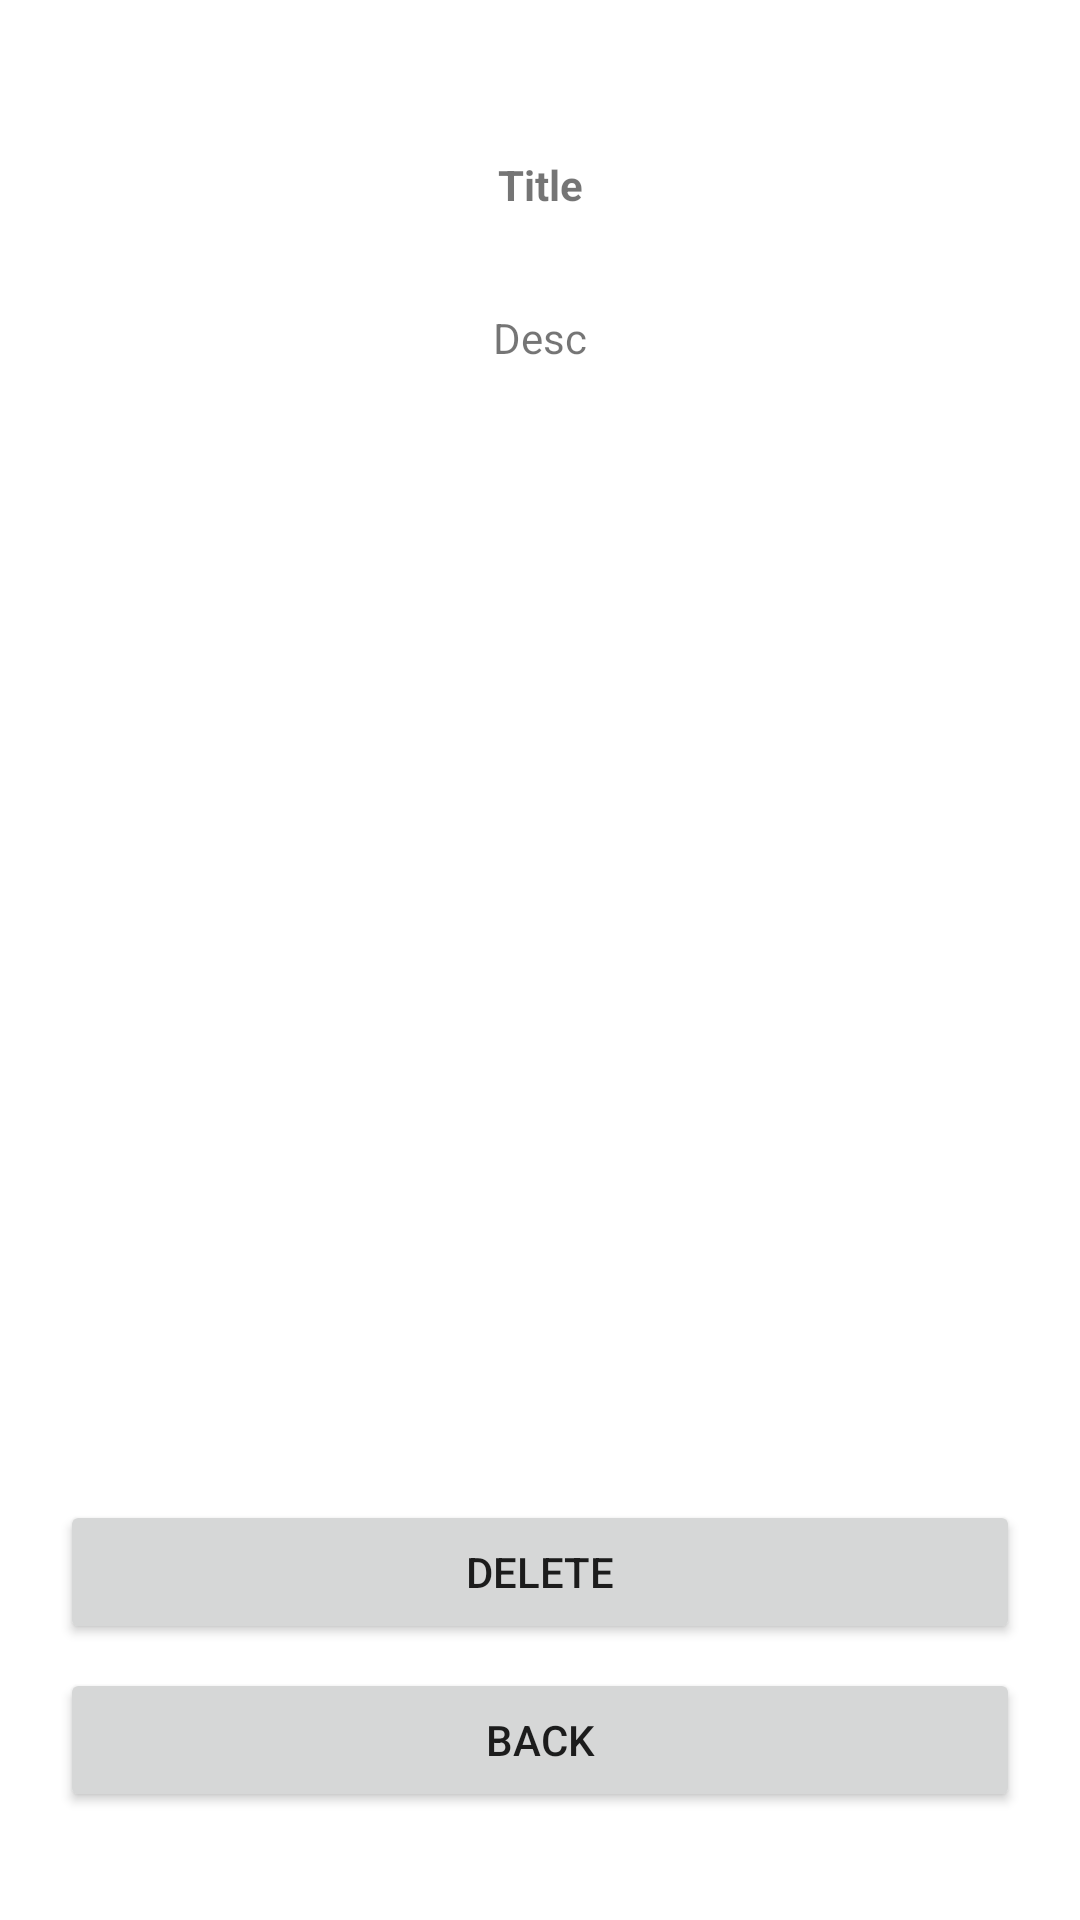

Here is an Android app screen rendered from its layout file. Give the layout XML and the strings, colors and styles it references.
<!-- AndroidManifest.xml: application theme Theme.Room_SQL_ViewModel -->
<!-- res/layout/fragment_detail.xml -->
<?xml version="1.0" encoding="utf-8"?>
<androidx.constraintlayout.widget.ConstraintLayout xmlns:android="http://schemas.android.com/apk/res/android"
    xmlns:app="http://schemas.android.com/apk/res-auto"
    xmlns:tools="http://schemas.android.com/tools"
    android:layout_width="match_parent"
    android:layout_height="match_parent"
    android:padding="20dp"
    tools:context=".screens.detail.DetailFragment">


    <TextView
        android:id="@+id/tv_title_detail"
        android:layout_width="wrap_content"
        android:layout_height="wrap_content"
        android:layout_marginTop="32dp"
        android:text="@string/title"
        android:textStyle="bold"
        app:layout_constraintEnd_toEndOf="parent"
        app:layout_constraintStart_toStartOf="parent"
        app:layout_constraintTop_toTopOf="parent" />

    <TextView
        android:id="@+id/tv_desc_detail"
        android:layout_width="wrap_content"
        android:layout_height="wrap_content"
        android:layout_marginTop="32dp"
        android:text="@string/desc"
        app:layout_constraintEnd_toEndOf="parent"
        app:layout_constraintStart_toStartOf="parent"
        app:layout_constraintTop_toBottomOf="@+id/tv_title_detail" />

    <Button
        android:id="@+id/btn_back_detail"
        android:layout_width="0dp"
        android:layout_height="wrap_content"
        android:layout_marginBottom="16dp"
        android:text="@string/back"
        app:layout_constraintBottom_toBottomOf="parent"
        app:layout_constraintEnd_toEndOf="parent"
        app:layout_constraintStart_toStartOf="parent" />

    <Button
        android:id="@+id/btn_delete_detail"
        android:layout_width="0dp"
        android:layout_height="wrap_content"
        android:layout_marginBottom="8dp"
        android:text="DELETE"
        app:layout_constraintBottom_toTopOf="@+id/btn_back_detail"
        app:layout_constraintEnd_toEndOf="parent"
        app:layout_constraintStart_toStartOf="parent" />

</androidx.constraintlayout.widget.ConstraintLayout>
<!-- resources referenced by this layout -->
<resources>
  <string name="back">BACK</string>
  <string name="desc">Desc</string>
  <string name="title">Title</string>
  <style name="Theme.Room_SQL_ViewModel" parent="Theme.MaterialComponents.DayNight.NoActionBar">
          
          <item name="colorPrimary">@color/purple_500</item>
          <item name="colorPrimaryVariant">@color/purple_700</item>
          <item name="colorOnPrimary">@color/white</item>
          
          <item name="colorSecondary">@color/teal_200</item>
          <item name="colorSecondaryVariant">@color/teal_700</item>
          <item name="colorOnSecondary">@color/black</item>
          
          <item name="android:statusBarColor" tools:targetApi="l">?attr/colorPrimaryVariant</item>
          
      </style>
  <color name="purple_500">#3C67FF</color>
  <color name="purple_700">#0199FF</color>
  <color name="white">#FFFFFFFF</color>
  <color name="teal_200">#FF03DAC5</color>
  <color name="teal_700">#FF018786</color>
  <color name="black">#FF000000</color>
</resources>
